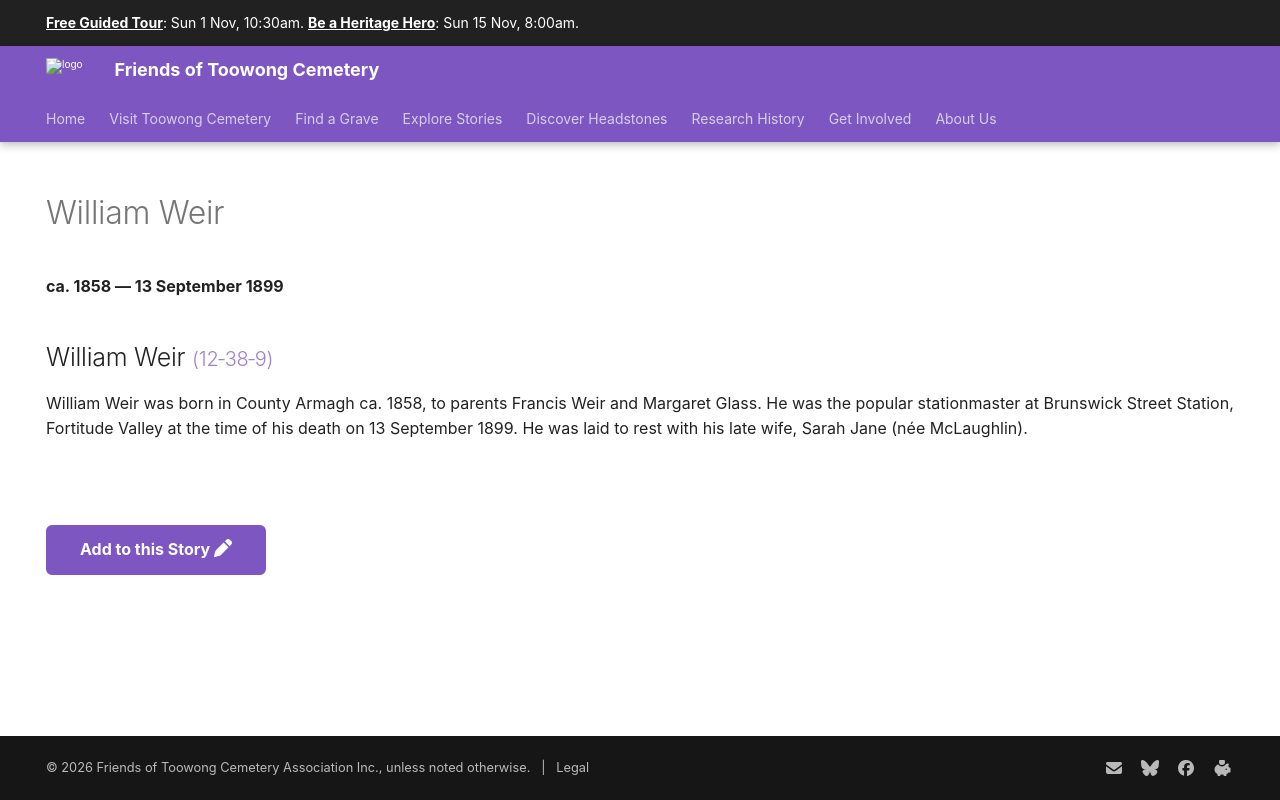

repository: 1871fotc/1871fotc.github.io · page: research/william-weir/index.html · generator: mkdocs

---
hide:
  - toc
  - navigation 
---

# William Weir

**ca. 1858 — 13 September 1899**

--8<-- "snippets/william-weir.md"

--8<-- "snippets/add-to-this-story.md"
